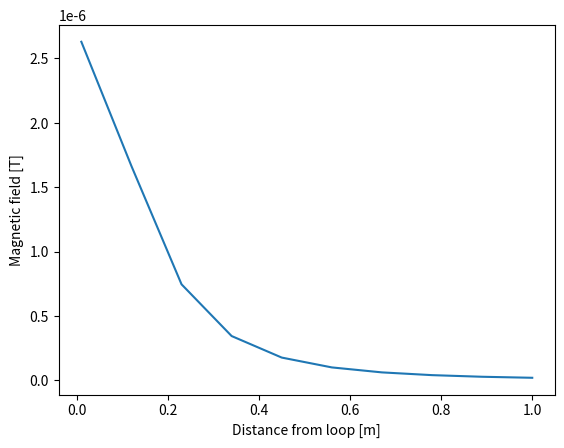

This figure's Python source:
"""Calculation of a TX coil for MW near field coupling with ferrite antennas
Sources: Loop inductance: https://en.wikipedia.org/wiki/Inductance
magnetic field of a loop: https://www.emworks.com/application/calculating-magnetic-field-on-the-axis-of-a-current-loop

"""

import numpy as np
import matplotlib.pyplot as plt

# Constants
mu0 = 4*np.pi*1e-7  # Vacuum permeability
#f = np.linspace(200e3,2e6,10)  # Frequency range
f = 1e6  # Frequency
w = 2*np.pi*f  # Angular frequency
I = 1  # Current in the loop
R = 0.2  # Loop radius
d = 0.005  # wire diameter
z = np.linspace(0.01,1,10)  # Distance from the loop
N = 1  # Number of turns
A = np.pi*R**2  # Area of the loop
V = 5 # Voltage at loop terminals

L = (N ** 2) * mu0 * R * (np.log(8*R/d) - 2)  # Loop inductance
print(f"Loop inductance: {L*1e6:.2f} uH")

I = V/w/L
print(f"Current in the loop: {I:.2f} A")

B = mu0 * N * I * R**2 / (2 * (R**2 + z**2)**(3/2))  # Magnetic field of a loop

plt.plot(z,B)
plt.xlabel('Distance from loop [m]')
plt.ylabel('Magnetic field [T]')
plt.show()
